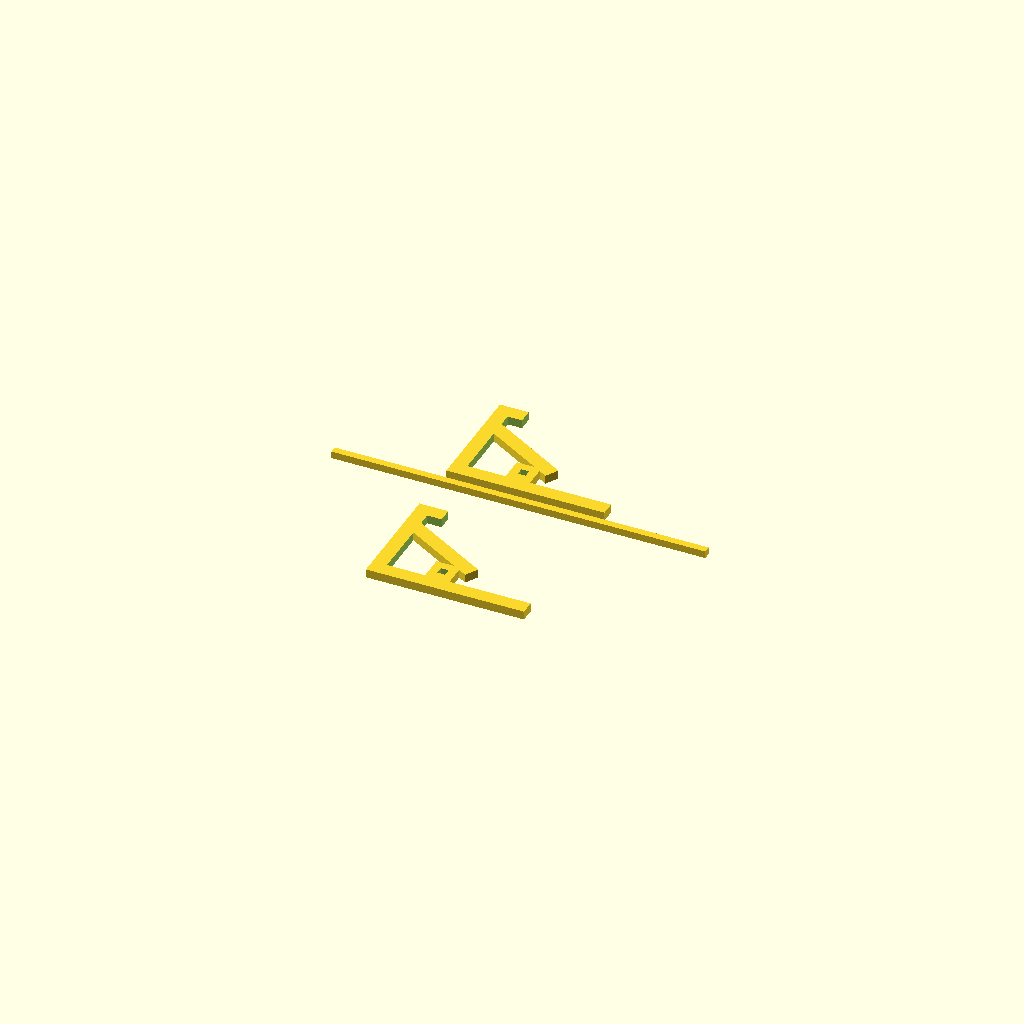
Cell 1: rendered with the file's own defaults.
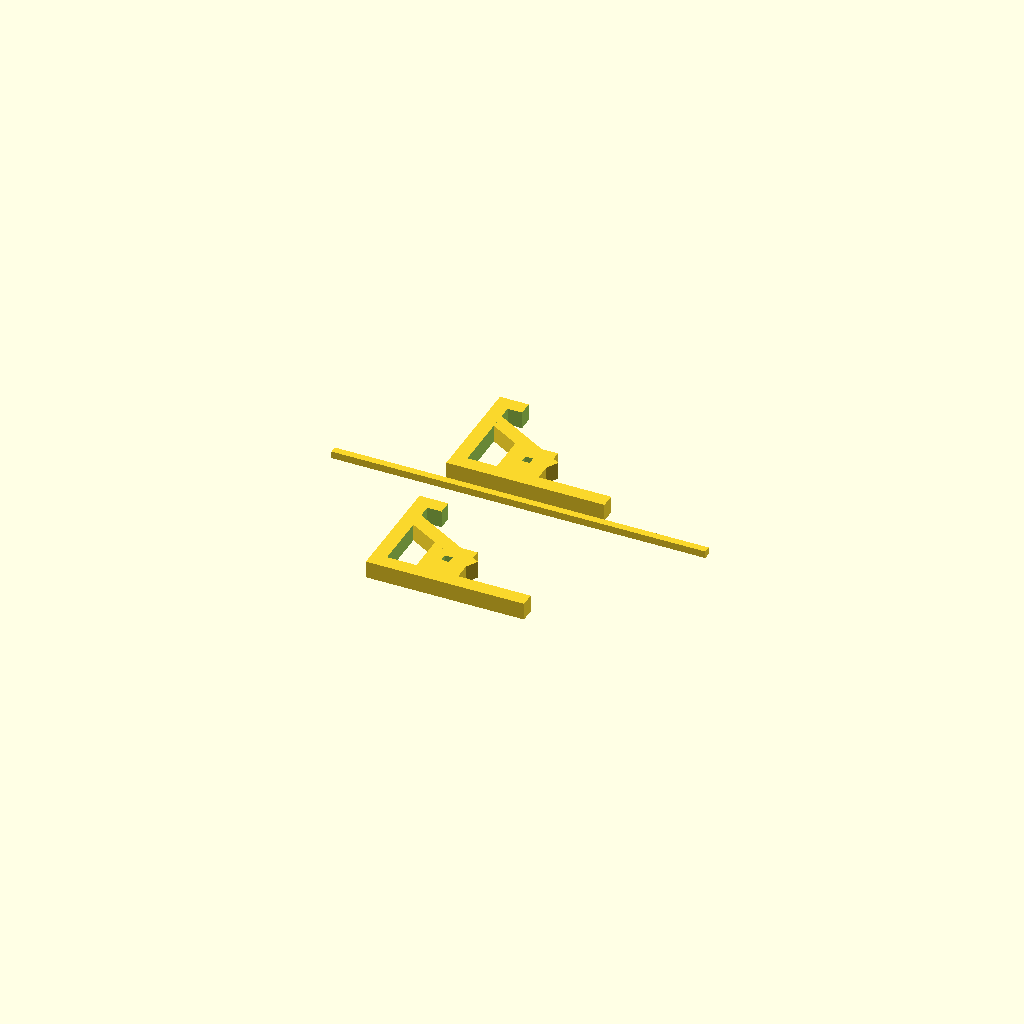
Cell 2: the same model with ts = 12.
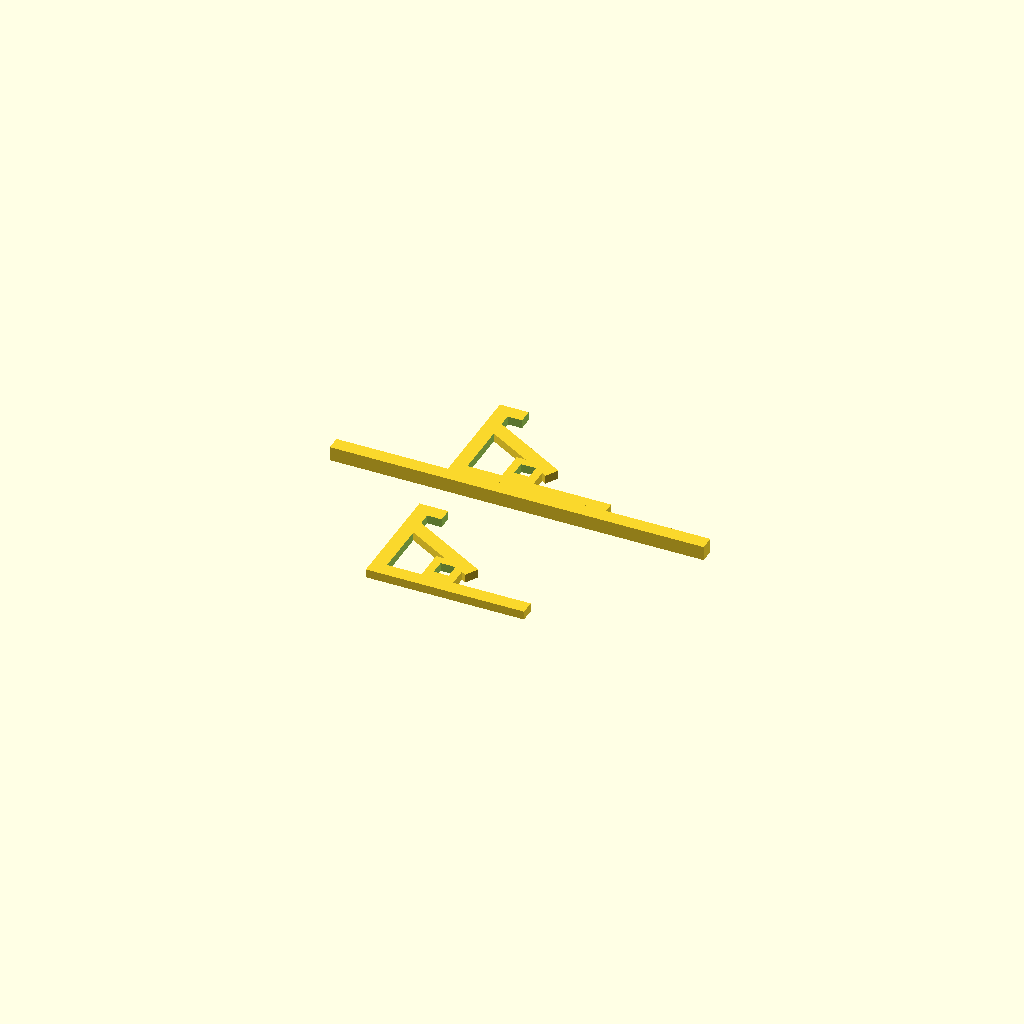
Cell 3: the same model with ro = 10.
One fixed orthographic camera (rotation 55°, 0°, 25°; colour scheme Cornfield) for every cell.
The OpenSCAD source (печать/под клавиатуру/держатель клавиатуры.scad):
$fn=50;
ts=6;

ln=260;
stk=[100,60,10];
dd=0.4;
ro=5;

lop=stk.x/1.6;

 translate([0,-stk.y ,0]) all1();
  translate([0,stk.y ,0]) all1();
line();



module all1(){
    translate([0,-stk.y/2+18 ,0]) all();
    translate([-stk.x/2+stk.z/2,9,0])rotate([0,0,-30])translate([lop/2,-stk.z/2,ts/2])cube([lop,stk.z, ts],true);
}

module all(){
    
    difference(){
        translate([0,0,ts/2])cube([stk.x+stk.z,stk.y+stk.z*2, ts],true);
        translate([stk.z,0,ts/2])cube([stk.x+stk.z,stk.y, ts*3],true);
        translate([stk.z*2,stk.z*2,ts/2])cube([stk.x+stk.z,stk.y, ts*3],true);
    }
    translate([-stk.z,-stk.y/2+(ro+2*ts)/2,ts/2])difference(){
        cube([ro+2*ts,ro+2*ts, ts],true);
        cube([ro+dd,ro+dd, ts*3],true);
    }
}    
    



module line(){
    translate([0,0,ro/2])cube([ln,ro, ro],true);
}
Parameter table extracted from the source (name, type, default, range or options):
ts: number, default 6
ln: number, default 260
stk: vector, default [100, 60, 10]
dd: number, default 0.4
ro: number, default 5
